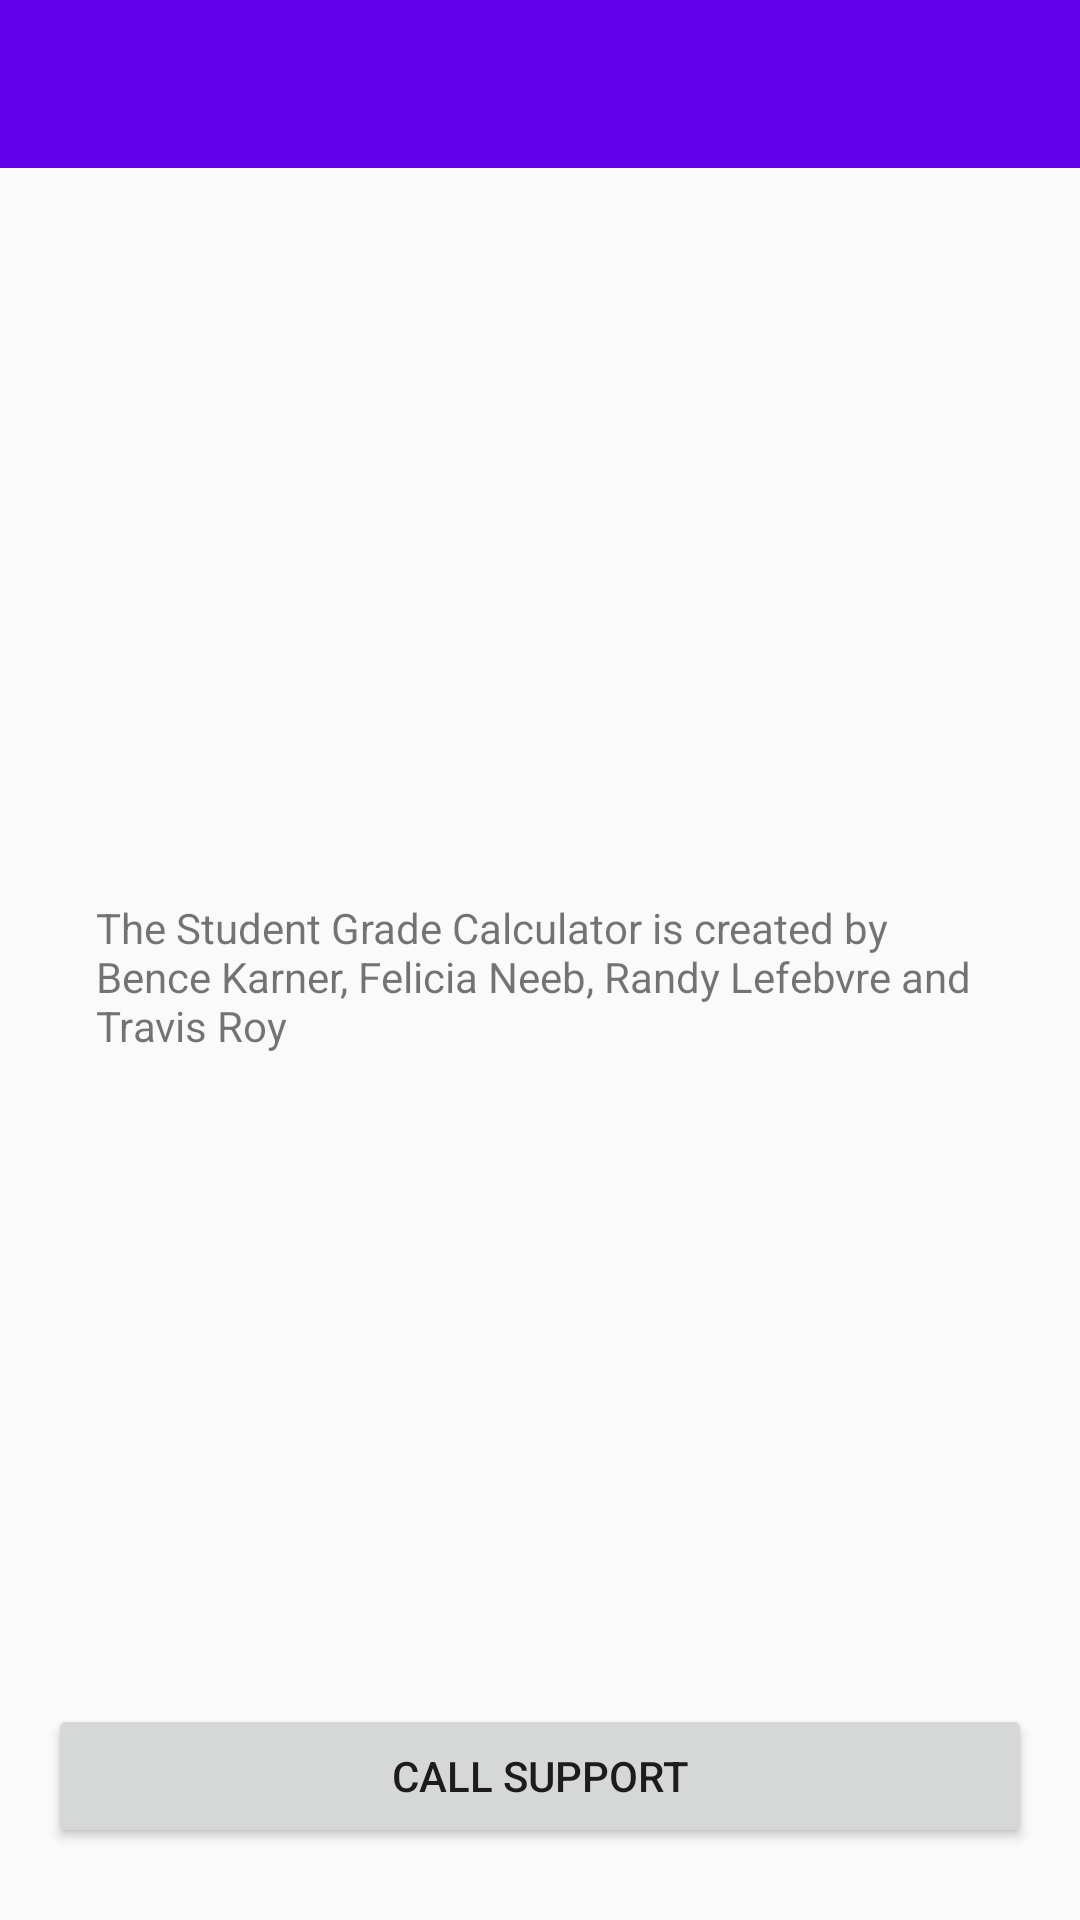

This screen was rendered from an Android layout file. Write that file and the resources it references.
<!-- AndroidManifest.xml: application theme AppTheme -->
<!-- res/layout/activity_support_page.xml -->
<?xml version="1.0" encoding="utf-8"?>
<android.support.constraint.ConstraintLayout
    xmlns:android="http://schemas.android.com/apk/res/android"
    xmlns:app="http://schemas.android.com/apk/res-auto"
    xmlns:tools="http://schemas.android.com/tools"
    android:layout_width="match_parent"
    android:layout_height="match_parent">

    <android.support.v7.widget.Toolbar
        android:id="@+id/toolbar"
        android:layout_width="0dp"
        android:layout_height="wrap_content"
        android:background="?attr/colorPrimary"
        android:minHeight="?attr/actionBarSize"
        android:theme="@style/ThemeOverlay.AppCompat.Dark.ActionBar"
        app:layout_constraintEnd_toEndOf="parent"
        app:layout_constraintStart_toStartOf="parent"
        app:layout_constraintTop_toTopOf="parent" />

    <Button
        android:id="@+id/callSupportBtn"
        android:layout_width="0dp"
        android:layout_height="wrap_content"
        android:layout_marginStart="16dp"
        android:layout_marginEnd="16dp"
        android:layout_marginBottom="24dp"
        android:onClick="CallSupport"
        android:text="@string/callSupport"
        app:layout_constraintBottom_toBottomOf="parent"
        app:layout_constraintEnd_toEndOf="parent"
        app:layout_constraintHorizontal_bias="1.0"
        app:layout_constraintStart_toStartOf="parent" />

    <TextView
        android:id="@+id/textView"
        android:layout_width="0dp"
        android:layout_height="wrap_content"
        android:layout_marginStart="32dp"
        android:layout_marginEnd="32dp"
        android:text="@string/createdBy"
        app:layout_constraintBottom_toTopOf="@+id/callSupportBtn"
        app:layout_constraintEnd_toEndOf="parent"
        app:layout_constraintHorizontal_bias="0.045"
        app:layout_constraintStart_toStartOf="parent"
        app:layout_constraintTop_toBottomOf="@+id/toolbar"
        app:layout_constraintVertical_bias="0.529" />
</android.support.constraint.ConstraintLayout>
<!-- resources referenced by this layout -->
<resources>
  <string name="callSupport">Call Support</string>
  <string name="createdBy">The Student Grade Calculator is created by Bence Karner, Felicia Neeb, Randy Lefebvre and Travis Roy</string>
  <style name="AppTheme" parent="Theme.AppCompat.Light.NoActionBar">
  
          
          <item name="colorPrimary">@color/colorPrimary</item>
          <item name="colorPrimaryDark">@color/colorPrimaryDark</item>
          <item name="colorAccent">@color/colorAccent</item>
      </style>
  <!-- not gathered from this repository: default colours our renderer supplied (Android Studio template values) -->
  <color name="colorPrimary">#FF6200EE</color>
  <color name="colorPrimaryDark">#FF3700B3</color>
  <color name="colorAccent">#FF03DAC5</color>
</resources>
